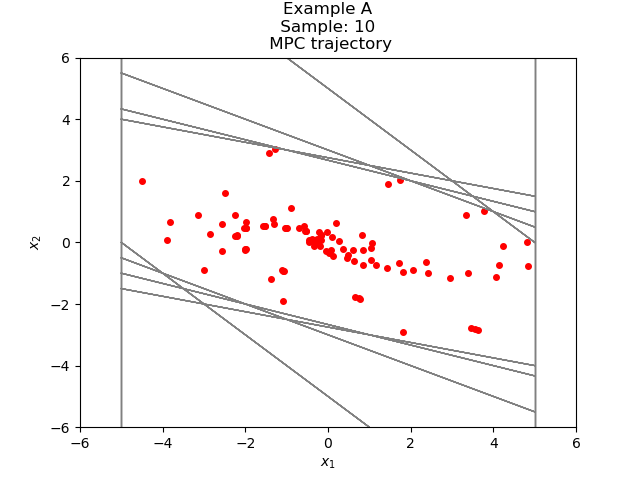

Values plotted in this chart, from the file beside it:
3.619596987579081215e+00, -2.850854665560234036e+00
7.687423220188471795e-01, -1.850854666019549954e+00
-1.082112344000702775e+00, -9.321184814690666176e-01
-2.014230825469769393e+00, -2.324944916440903064e-01
-2.246725317113859699e+00, 2.233009972977886282e-01
-2.023424319816070849e+00, 4.598137571792514922e-01
-1.563610562636819301e+00, 5.270757032679349585e-01
-1.036534859368884343e+00, 4.822948703237319723e-01
-5.542399890451523703e-01, 3.777444697798325590e-01
-1.764955192653198113e-01, 2.543174877316119464e-01
